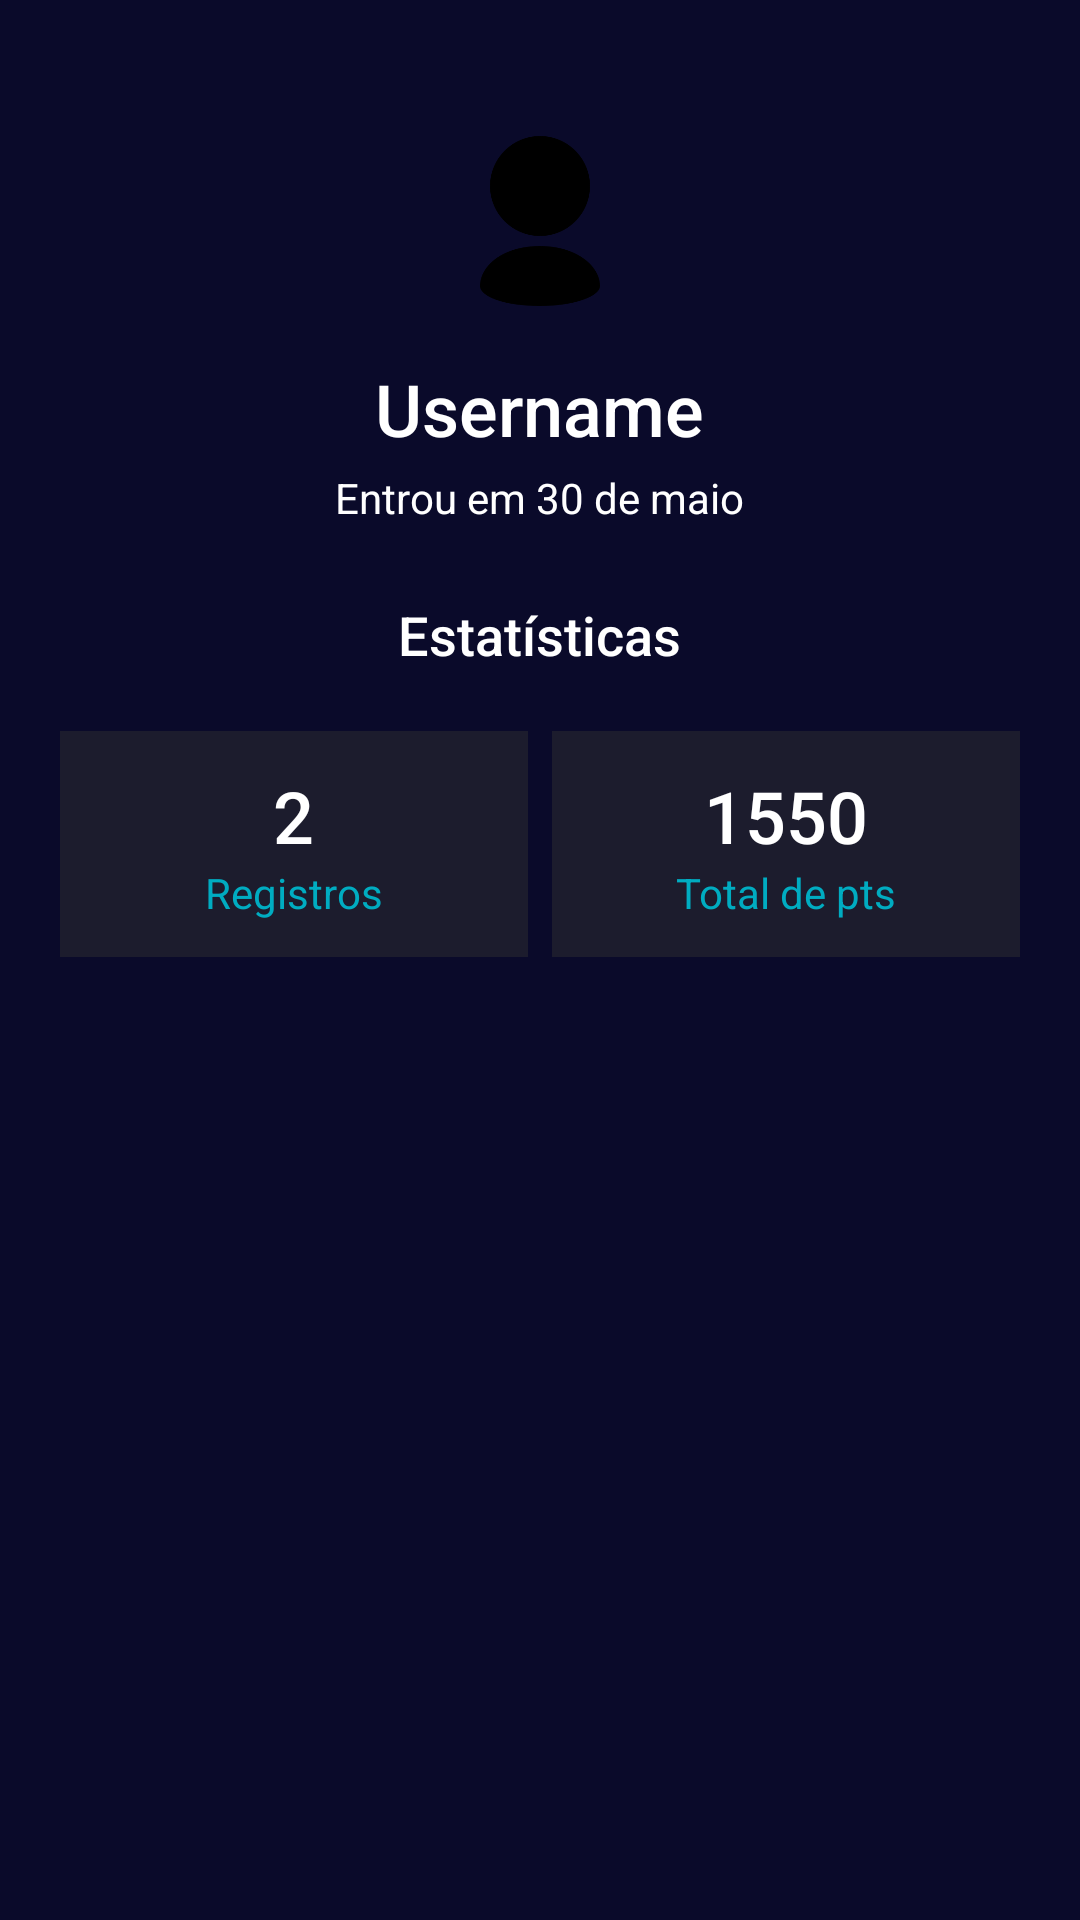

Produce the Android XML layout that renders to this screen, including the resource entries it uses.
<!-- AndroidManifest.xml: application theme Theme.EnerGym -->
<!-- res/layout/fragment_profile.xml -->
<?xml version="1.0" encoding="utf-8"?>
<ScrollView xmlns:android="http://schemas.android.com/apk/res/android"
    android:layout_width="match_parent"
    android:layout_height="match_parent"
    xmlns:app="http://schemas.android.com/apk/res-auto"
    android:background="#0A0A2A"
    android:padding="16dp">

    <LinearLayout
        android:layout_width="match_parent"
        android:layout_height="wrap_content"
        android:orientation="vertical"
        android:gravity="center">

        <ImageView
            android:layout_width="80dp"
            android:layout_height="80dp"
            android:src="@drawable/ic_profile"
            app:tint="@color/white"
            android:layout_gravity="center"
            android:layout_marginTop="16dp" />

        <TextView
            android:id="@+id/tvUsername"
            android:layout_width="wrap_content"
            android:layout_height="wrap_content"
            android:text="Username"
            android:textSize="24sp"
            android:textColor="#FFFFFF"
            android:fontFamily="sans-serif-medium"
            android:layout_marginTop="8dp"/>

        <TextView
            android:id="@+id/tvJoinDate"
            android:layout_width="wrap_content"
            android:layout_height="wrap_content"
            android:text="Entrou em 30 de maio"
            android:textSize="14sp"
            android:textColor="#FFFFFF"
            android:layout_marginTop="4dp"
            android:fontFamily="sans-serif" />

        <TextView
            android:layout_width="wrap_content"
            android:layout_height="wrap_content"
            android:text="Estatísticas"
            android:textSize="18sp"
            android:textColor="#FFFFFF"
            android:layout_marginTop="24dp"
            android:fontFamily="sans-serif-medium" />

        <LinearLayout
            android:layout_width="match_parent"
            android:layout_height="wrap_content"
            android:orientation="horizontal"
            android:gravity="center"
            android:layout_marginTop="16dp"
            android:weightSum="2">

            <LinearLayout
                android:layout_width="0dp"
                android:layout_height="wrap_content"
                android:layout_weight="1"
                android:orientation="vertical"
                android:background="#1C1C2D"
                android:padding="12dp"
                android:layout_margin="4dp">

                <TextView
                    android:id="@+id/tvRegistries"
                    android:layout_width="wrap_content"
                    android:layout_height="wrap_content"
                    android:text="2"
                    android:textSize="24sp"
                    android:textColor="#FFFFFF"
                    android:fontFamily="sans-serif-medium"
                    android:layout_gravity="center" />

                <TextView
                    android:layout_width="wrap_content"
                    android:layout_height="wrap_content"
                    android:text="Registros"
                    android:textSize="14sp"
                    android:textColor="#00ACC1"
                    android:layout_gravity="center" />
            </LinearLayout>

            <LinearLayout
                android:layout_width="0dp"
                android:layout_height="wrap_content"
                android:layout_weight="1"
                android:orientation="vertical"
                android:background="#1C1C2D"
                android:padding="12dp"
                android:layout_margin="4dp">

                <TextView
                    android:id="@+id/tvTotalPoints"
                    android:layout_width="wrap_content"
                    android:layout_height="wrap_content"
                    android:text="1550"
                    android:textSize="24sp"
                    android:textColor="#FFFFFF"
                    android:fontFamily="sans-serif-medium"
                    android:layout_gravity="center" />

                <TextView
                    android:layout_width="wrap_content"
                    android:layout_height="wrap_content"
                    android:text="Total de pts"
                    android:textSize="14sp"
                    android:textColor="#00ACC1"
                    android:layout_gravity="center" />
            </LinearLayout>
        </LinearLayout>
    </LinearLayout>
</ScrollView>
<!-- resources referenced by this layout -->
<resources>
  <!-- drawable ic_profile: png bitmap (drawable, 4562 bytes) -->
  <style name="Theme.EnerGym" parent="Theme.AppCompat" />
  <!-- not gathered from this repository: default colours our renderer supplied (Android Studio template values) -->
  <color name="white">#FFFFFFFF</color>
</resources>
